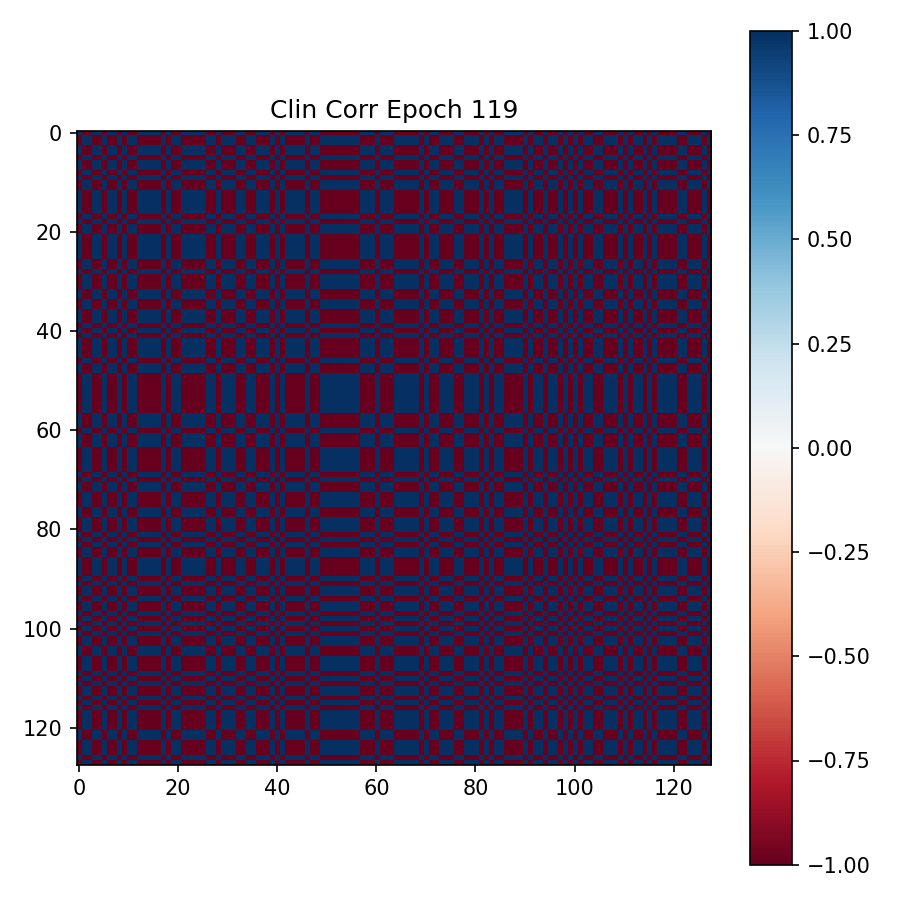

Data behind this chart, as committed beside it:
9.999982714653015137e-01, -9.999986290931701660e-01, -9.999904036521911621e-01, 9.999982118606567383e-01, 9.999988675117492676e-01, -9.999986886978149414e-01, 9.999958872795104980e-01, 9.999990463256835938e-01, -9.999974370002746582e-01, 9.999976158142089844e-01, -9.999985694885253906e-01, -9.999988675117492676e-01, 9.999982118606567383e-01, 9.999983310699462891e-01, 9.999841451644897461e-01, 9.999971985816955566e-01, 9.999976158142089844e-01, -9.999986290931701660e-01, 9.999933242797851562e-01, -9.999991059303283691e-01, -9.999989271163940430e-01, 9.999896883964538574e-01, 9.999984502792358398e-01, 9.999985098838806152e-01
-9.999986290931701660e-01, 9.999989271163940430e-01, 9.999921917915344238e-01, -9.999986290931701660e-01, -9.999991655349731445e-01, 9.999989271163940430e-01, -9.999966621398925781e-01, -9.999992251396179199e-01, 9.999979138374328613e-01, -9.999979734420776367e-01, 9.999988675117492676e-01, 9.999992251396179199e-01, -9.999985694885253906e-01, -9.999986886978149414e-01, -9.999870657920837402e-01, -9.999977946281433105e-01, -9.999980330467224121e-01, 9.999989271163940430e-01, -9.999946355819702148e-01, 9.999992847442626953e-01, 9.999992847442626953e-01, -9.999916553497314453e-01, -9.999987483024597168e-01, -9.999988079071044922e-01
-9.999904036521911621e-01, 9.999921917915344238e-01, 9.999440908432006836e-01, -9.999899864196777344e-01, -9.999938011169433594e-01, 9.999927878379821777e-01, -9.999764561653137207e-01, -9.999943375587463379e-01, 9.999853372573852539e-01, -9.999869465827941895e-01, 9.999918937683105469e-01, 9.999936819076538086e-01, -9.999893903732299805e-01, -9.999909400939941406e-01, -9.999080300331115723e-01, -9.999842047691345215e-01, -9.999859333038330078e-01, 9.999921917915344238e-01, -9.999616146087646484e-01, 9.999946355819702148e-01, 9.999939799308776855e-01, -9.999402165412902832e-01, -9.999911189079284668e-01, -9.999911189079284668e-01
9.999982118606567383e-01, -9.999986290931701660e-01, -9.999899864196777344e-01, 9.999981522560119629e-01, 9.999988675117492676e-01, -9.999986290931701660e-01, 9.999957680702209473e-01, 9.999989867210388184e-01, -9.999973177909851074e-01, 9.999976158142089844e-01, -9.999985694885253906e-01, -9.999988675117492676e-01, 9.999980330467224121e-01, 9.999982714653015137e-01, 9.999834299087524414e-01, 9.999970793724060059e-01, 9.999974370002746582e-01, -9.999986290931701660e-01, 9.999930858612060547e-01, -9.999990463256835938e-01, -9.999989867210388184e-01, 9.999892711639404297e-01, 9.999983906745910645e-01, 9.999983906745910645e-01
9.999988675117492676e-01, -9.999991655349731445e-01, -9.999938011169433594e-01, 9.999988675117492676e-01, 9.999992847442626953e-01, -9.999991655349731445e-01, 9.999973177909851074e-01, 9.999994039535522461e-01, -9.999983310699462891e-01, 9.999984502792358398e-01, -9.999990463256835938e-01, -9.999992251396179199e-01, 9.999988675117492676e-01, 9.999988675117492676e-01, 9.999897480010986328e-01, 9.999980926513671875e-01, 9.999983906745910645e-01, -9.999991655349731445e-01, 9.999957680702209473e-01, -9.999993443489074707e-01, -9.999993443489074707e-01, 9.999934434890747070e-01, 9.999989271163940430e-01, 9.999990463256835938e-01
-9.999986886978149414e-01, 9.999989271163940430e-01, 9.999927878379821777e-01, -9.999986290931701660e-01, -9.999991655349731445e-01, 9.999990463256835938e-01, -9.999969601631164551e-01, -9.999992251396179199e-01, 9.999979734420776367e-01, -9.999982118606567383e-01, 9.999988675117492676e-01, 9.999991655349731445e-01, -9.999985694885253906e-01, -9.999987483024597168e-01, -9.999881982803344727e-01, -9.999978542327880859e-01, -9.999980926513671875e-01, 9.999989271163940430e-01, -9.999951124191284180e-01, 9.999992847442626953e-01, 9.999991655349731445e-01, -9.999923706054687500e-01, -9.999988079071044922e-01, -9.999988675117492676e-01
9.999958872795104980e-01, -9.999966621398925781e-01, -9.999764561653137207e-01, 9.999957680702209473e-01, 9.999973177909851074e-01, -9.999969601631164551e-01, 9.999899864196777344e-01, 9.999975562095642090e-01, -9.999938011169433594e-01, 9.999944567680358887e-01, -9.999964833259582520e-01, -9.999972581863403320e-01, 9.999955296516418457e-01, 9.999961256980895996e-01, 9.999609589576721191e-01, 9.999932646751403809e-01, 9.999940395355224609e-01, -9.999967217445373535e-01, 9.999838471412658691e-01, -9.999977350234985352e-01, -9.999974370002746582e-01, 9.999747872352600098e-01, 9.999961853027343750e-01, 9.999962449073791504e-01
9.999990463256835938e-01, -9.999992251396179199e-01, -9.999943375587463379e-01, 9.999989867210388184e-01, 9.999994039535522461e-01, -9.999992251396179199e-01, 9.999975562095642090e-01, 9.999994039535522461e-01, -9.999985098838806152e-01, 9.999986290931701660e-01, -9.999992251396179199e-01, -9.999994039535522461e-01, 9.999989271163940430e-01, 9.999989867210388184e-01, 9.999907612800598145e-01, 9.999983310699462891e-01, 9.999986290931701660e-01, -9.999992251396179199e-01, 9.999961853027343750e-01, -9.999994635581970215e-01, -9.999994039535522461e-01, 9.999940395355224609e-01, 9.999990463256835938e-01, 9.999991059303283691e-01
-9.999974370002746582e-01, 9.999979138374328613e-01, 9.999853372573852539e-01, -9.999973177909851074e-01, -9.999983310699462891e-01, 9.999979734420776367e-01, -9.999938011169433594e-01, -9.999985098838806152e-01, 9.999960064888000488e-01, -9.999965429306030273e-01, 9.999977946281433105e-01, 9.999983310699462891e-01, -9.999972581863403320e-01, -9.999974966049194336e-01, -9.999758601188659668e-01, -9.999958276748657227e-01, -9.999962449073791504e-01, 9.999979138374328613e-01, -9.999899268150329590e-01, 9.999985694885253906e-01, 9.999983906745910645e-01, -9.999843239784240723e-01, -9.999976158142089844e-01, -9.999976158142089844e-01
9.999976158142089844e-01, -9.999979734420776367e-01, -9.999869465827941895e-01, 9.999976158142089844e-01, 9.999984502792358398e-01, -9.999982118606567383e-01, 9.999944567680358887e-01, 9.999986290931701660e-01, -9.999965429306030273e-01, 9.999967813491821289e-01, -9.999979138374328613e-01, -9.999983906745910645e-01, 9.999974370002746582e-01, 9.999977946281433105e-01, 9.999784231185913086e-01, 9.999961853027343750e-01, 9.999966621398925781e-01, -9.999981522560119629e-01, 9.999909996986389160e-01, -9.999986290931701660e-01, -9.999985098838806152e-01, 9.999859929084777832e-01, 9.999978542327880859e-01, 9.999978542327880859e-01
-9.999985694885253906e-01, 9.999988675117492676e-01, 9.999918937683105469e-01, -9.999985694885253906e-01, -9.999990463256835938e-01, 9.999988675117492676e-01, -9.999964833259582520e-01, -9.999992251396179199e-01, 9.999977946281433105e-01, -9.999979138374328613e-01, 9.999988079071044922e-01, 9.999991059303283691e-01, -9.999985098838806152e-01, -9.999986290931701660e-01, -9.999865293502807617e-01, -9.999976158142089844e-01, -9.999979138374328613e-01, 9.999988675117492676e-01, -9.999943375587463379e-01, 9.999992251396179199e-01, 9.999991655349731445e-01, -9.999912977218627930e-01, -9.999986290931701660e-01, -9.999986886978149414e-01
-9.999988675117492676e-01, 9.999992251396179199e-01, 9.999936819076538086e-01, -9.999988675117492676e-01, -9.999992251396179199e-01, 9.999991655349731445e-01, -9.999972581863403320e-01, -9.999994039535522461e-01, 9.999983310699462891e-01, -9.999983906745910645e-01, 9.999991059303283691e-01, 9.999993443489074707e-01, -9.999987483024597168e-01, -9.999989867210388184e-01, -9.999896883964538574e-01, -9.999982714653015137e-01, -9.999983906745910645e-01, 9.999992847442626953e-01, -9.999957680702209473e-01, 9.999994635581970215e-01, 9.999994039535522461e-01, -9.999933242797851562e-01, -9.999989867210388184e-01, -9.999990463256835938e-01
9.999982118606567383e-01, -9.999985694885253906e-01, -9.999893903732299805e-01, 9.999980330467224121e-01, 9.999988675117492676e-01, -9.999985694885253906e-01, 9.999955296516418457e-01, 9.999989271163940430e-01, -9.999972581863403320e-01, 9.999974370002746582e-01, -9.999985098838806152e-01, -9.999987483024597168e-01, 9.999979734420776367e-01, 9.999983310699462891e-01, 9.999824762344360352e-01, 9.999970197677612305e-01, 9.999973773956298828e-01, -9.999985694885253906e-01, 9.999927878379821777e-01, -9.999990463256835938e-01, -9.999988079071044922e-01, 9.999886751174926758e-01, 9.999982714653015137e-01, 9.999983906745910645e-01
9.999983310699462891e-01, -9.999986886978149414e-01, -9.999909400939941406e-01, 9.999982714653015137e-01, 9.999988675117492676e-01, -9.999987483024597168e-01, 9.999961256980895996e-01, 9.999989867210388184e-01, -9.999974966049194336e-01, 9.999977946281433105e-01, -9.999986290931701660e-01, -9.999989867210388184e-01, 9.999983310699462891e-01, 9.999984502792358398e-01, 9.999850988388061523e-01, 9.999973177909851074e-01, 9.999976754188537598e-01, -9.999987483024597168e-01, 9.999938011169433594e-01, -9.999990463256835938e-01, -9.999990463256835938e-01, 9.999903440475463867e-01, 9.999984502792358398e-01, 9.999985098838806152e-01
9.999841451644897461e-01, -9.999870657920837402e-01, -9.999080300331115723e-01, 9.999834299087524414e-01, 9.999897480010986328e-01, -9.999881982803344727e-01, 9.999609589576721191e-01, 9.999907612800598145e-01, -9.999758601188659668e-01, 9.999784231185913086e-01, -9.999865293502807617e-01, -9.999896883964538574e-01, 9.999824762344360352e-01, 9.999850988388061523e-01, 9.998484849929809570e-01, 9.999737143516540527e-01, 9.999769330024719238e-01, -9.999872446060180664e-01, 9.999366998672485352e-01, -9.999911785125732422e-01, -9.999901056289672852e-01, 9.999014735221862793e-01, 9.999853968620300293e-01, 9.999852776527404785e-01
9.999971985816955566e-01, -9.999977946281433105e-01, -9.999842047691345215e-01, 9.999970793724060059e-01, 9.999980926513671875e-01, -9.999978542327880859e-01, 9.999932646751403809e-01, 9.999983310699462891e-01, -9.999958276748657227e-01, 9.999961853027343750e-01, -9.999976158142089844e-01, -9.999982714653015137e-01, 9.999970197677612305e-01, 9.999973177909851074e-01, 9.999737143516540527e-01, 9.999954700469970703e-01, 9.999960064888000488e-01, -9.999977350234985352e-01, 9.999890923500061035e-01, -9.999984502792358398e-01, -9.999982714653015137e-01, 9.999830126762390137e-01, 9.999974370002746582e-01, 9.999974966049194336e-01
9.999976158142089844e-01, -9.999980330467224121e-01, -9.999859333038330078e-01, 9.999974370002746582e-01, 9.999983906745910645e-01, -9.999980926513671875e-01, 9.999940395355224609e-01, 9.999986290931701660e-01, -9.999962449073791504e-01, 9.999966621398925781e-01, -9.999979138374328613e-01, -9.999983906745910645e-01, 9.999973773956298828e-01, 9.999976754188537598e-01, 9.999769330024719238e-01, 9.999960064888000488e-01, 9.999964833259582520e-01, -9.999981522560119629e-01, 9.999904036521911621e-01, -9.999986886978149414e-01, -9.999984502792358398e-01, 9.999850988388061523e-01, 9.999977350234985352e-01, 9.999977946281433105e-01
-9.999986290931701660e-01, 9.999989271163940430e-01, 9.999921917915344238e-01, -9.999986290931701660e-01, -9.999991655349731445e-01, 9.999989271163940430e-01, -9.999967217445373535e-01, -9.999992251396179199e-01, 9.999979138374328613e-01, -9.999981522560119629e-01, 9.999988675117492676e-01, 9.999992847442626953e-01, -9.999985694885253906e-01, -9.999987483024597168e-01, -9.999872446060180664e-01, -9.999977350234985352e-01, -9.999981522560119629e-01, 9.999989867210388184e-01, -9.999946951866149902e-01, 9.999992847442626953e-01, 9.999992251396179199e-01, -9.999917149543762207e-01, -9.999988079071044922e-01, -9.999988079071044922e-01
9.999933242797851562e-01, -9.999946355819702148e-01, -9.999616146087646484e-01, 9.999930858612060547e-01, 9.999957680702209473e-01, -9.999951124191284180e-01, 9.999838471412658691e-01, 9.999961853027343750e-01, -9.999899268150329590e-01, 9.999909996986389160e-01, -9.999943375587463379e-01, -9.999957680702209473e-01, 9.999927878379821777e-01, 9.999938011169433594e-01, 9.999366998672485352e-01, 9.999890923500061035e-01, 9.999904036521911621e-01, -9.999946951866149902e-01, 9.999735355377197266e-01, -9.999962449073791504e-01, -9.999959468841552734e-01, 9.999589920043945312e-01, 9.999939203262329102e-01, 9.999938607215881348e-01
-9.999991059303283691e-01, 9.999992847442626953e-01, 9.999946355819702148e-01, -9.999990463256835938e-01, -9.999993443489074707e-01, 9.999992847442626953e-01, -9.999977350234985352e-01, -9.999994635581970215e-01, 9.999985694885253906e-01, -9.999986290931701660e-01, 9.999992251396179199e-01, 9.999994635581970215e-01, -9.999990463256835938e-01, -9.999990463256835938e-01, -9.999911785125732422e-01, -9.999984502792358398e-01, -9.999986886978149414e-01, 9.999992847442626953e-01, -9.999962449073791504e-01, 9.999995231628417969e-01, 9.999994635581970215e-01, -9.999942779541015625e-01, -9.999991059303283691e-01, -9.999992847442626953e-01
-9.999989271163940430e-01, 9.999992847442626953e-01, 9.999939799308776855e-01, -9.999989867210388184e-01, -9.999993443489074707e-01, 9.999991655349731445e-01, -9.999974370002746582e-01, -9.999994039535522461e-01, 9.999983906745910645e-01, -9.999985098838806152e-01, 9.999991655349731445e-01, 9.999994039535522461e-01, -9.999988079071044922e-01, -9.999990463256835938e-01, -9.999901056289672852e-01, -9.999982714653015137e-01, -9.999984502792358398e-01, 9.999992251396179199e-01, -9.999959468841552734e-01, 9.999994635581970215e-01, 9.999994039535522461e-01, -9.999935626983642578e-01, -9.999991059303283691e-01, -9.999991059303283691e-01
9.999896883964538574e-01, -9.999916553497314453e-01, -9.999402165412902832e-01, 9.999892711639404297e-01, 9.999934434890747070e-01, -9.999923706054687500e-01, 9.999747872352600098e-01, 9.999940395355224609e-01, -9.999843239784240723e-01, 9.999859929084777832e-01, -9.999912977218627930e-01, -9.999933242797851562e-01, 9.999886751174926758e-01, 9.999903440475463867e-01, 9.999014735221862793e-01, 9.999830126762390137e-01, 9.999850988388061523e-01, -9.999917149543762207e-01, 9.999589920043945312e-01, -9.999942779541015625e-01, -9.999935626983642578e-01, 9.999361038208007812e-01, 9.999905228614807129e-01, 9.999905228614807129e-01
9.999984502792358398e-01, -9.999987483024597168e-01, -9.999911189079284668e-01, 9.999983906745910645e-01, 9.999989271163940430e-01, -9.999988079071044922e-01, 9.999961853027343750e-01, 9.999990463256835938e-01, -9.999976158142089844e-01, 9.999978542327880859e-01, -9.999986290931701660e-01, -9.999989867210388184e-01, 9.999982714653015137e-01, 9.999984502792358398e-01, 9.999853968620300293e-01, 9.999974370002746582e-01, 9.999977350234985352e-01, -9.999988079071044922e-01, 9.999939203262329102e-01, -9.999991059303283691e-01, -9.999991059303283691e-01, 9.999905228614807129e-01, 9.999985694885253906e-01, 9.999985694885253906e-01
9.999985098838806152e-01, -9.999988079071044922e-01, -9.999911189079284668e-01, 9.999983906745910645e-01, 9.999990463256835938e-01, -9.999988675117492676e-01, 9.999962449073791504e-01, 9.999991059303283691e-01, -9.999976158142089844e-01, 9.999978542327880859e-01, -9.999986886978149414e-01, -9.999990463256835938e-01, 9.999983906745910645e-01, 9.999985098838806152e-01, 9.999852776527404785e-01, 9.999974966049194336e-01, 9.999977946281433105e-01, -9.999988079071044922e-01, 9.999938607215881348e-01, -9.999992847442626953e-01, -9.999991059303283691e-01, 9.999905228614807129e-01, 9.999985694885253906e-01, 9.999985694885253906e-01
9.999891519546508789e-01, -9.999911189079284668e-01, -9.999375939369201660e-01, 9.999887347221374512e-01, 9.999929666519165039e-01, -9.999919533729553223e-01, 9.999735951423645020e-01, 9.999936819076538086e-01, -9.999836683273315430e-01, 9.999852776527404785e-01, -9.999908208847045898e-01, -9.999929666519165039e-01, 9.999880790710449219e-01, 9.999899268150329590e-01, 9.998972415924072266e-01, 9.999821782112121582e-01, 9.999843239784240723e-01, -9.999913573265075684e-01, 9.999570846557617188e-01, -9.999939799308776855e-01, -9.999933242797851562e-01, 9.999332427978515625e-01, 9.999900460243225098e-01, 9.999901056289672852e-01
9.999989271163940430e-01, -9.999991059303283691e-01, -9.999942779541015625e-01, 9.999988675117492676e-01, 9.999993443489074707e-01, -9.999991059303283691e-01, 9.999975562095642090e-01, 9.999994039535522461e-01, -9.999983906745910645e-01, 9.999985694885253906e-01, -9.999991059303283691e-01, -9.999992847442626953e-01, 9.999988675117492676e-01, 9.999989867210388184e-01, 9.999905228614807129e-01, 9.999982714653015137e-01, 9.999984502792358398e-01, -9.999992251396179199e-01, 9.999960064888000488e-01, -9.999994039535522461e-01, -9.999993443489074707e-01, 9.999938607215881348e-01, 9.999991059303283691e-01, 9.999991059303283691e-01
-9.999984502792358398e-01, 9.999988079071044922e-01, 9.999911785125732422e-01, -9.999984502792358398e-01, -9.999990463256835938e-01, 9.999988079071044922e-01, -9.999961853027343750e-01, -9.999991655349731445e-01, 9.999976158142089844e-01, -9.999977946281433105e-01, 9.999986886978149414e-01, 9.999990463256835938e-01, -9.999983906745910645e-01, -9.999985098838806152e-01, -9.999853372573852539e-01, -9.999974370002746582e-01, -9.999977350234985352e-01, 9.999987483024597168e-01, -9.999939799308776855e-01, 9.999991655349731445e-01, 9.999991059303283691e-01, -9.999905228614807129e-01, -9.999985694885253906e-01, -9.999986290931701660e-01
-9.999989271163940430e-01, 9.999991655349731445e-01, 9.999937415122985840e-01, -9.999989271163940430e-01, -9.999993443489074707e-01, 9.999992251396179199e-01, -9.999973177909851074e-01, -9.999994039535522461e-01, 9.999983310699462891e-01, -9.999985098838806152e-01, 9.999991059303283691e-01, 9.999993443489074707e-01, -9.999988675117492676e-01, -9.999989867210388184e-01, -9.999898076057434082e-01, -9.999982714653015137e-01, -9.999985098838806152e-01, 9.999992847442626953e-01, -9.999958276748657227e-01, 9.999995231628417969e-01, 9.999993443489074707e-01, -9.999934434890747070e-01, -9.999990463256835938e-01, -9.999990463256835938e-01
9.999838471412658691e-01, -9.999867677688598633e-01, -9.999065399169921875e-01, 9.999831318855285645e-01, 9.999895095825195312e-01, -9.999879598617553711e-01, 9.999604225158691406e-01, 9.999905228614807129e-01, -9.999754428863525391e-01, 9.999780058860778809e-01, -9.999862909317016602e-01, -9.999893903732299805e-01, 9.999821782112121582e-01, 9.999848008155822754e-01, 9.998462796211242676e-01, 9.999732375144958496e-01, 9.999765157699584961e-01, -9.999870061874389648e-01, 9.999356865882873535e-01, -9.999909400939941406e-01, -9.999899864196777344e-01, 9.999001026153564453e-01, 9.999852180480957031e-01, 9.999849796295166016e-01
-9.999955892562866211e-01, 9.999964833259582520e-01, 9.999747276306152344e-01, -9.999954104423522949e-01, -9.999971389770507812e-01, 9.999966621398925781e-01, -9.999892711639404297e-01, -9.999973773956298828e-01, 9.999933838844299316e-01, -9.999939799308776855e-01, 9.999962449073791504e-01, 9.999970793724060059e-01, -9.999952316284179688e-01, -9.999958276748657227e-01, -9.999583959579467773e-01, -9.999927878379821777e-01, -9.999936223030090332e-01, 9.999964237213134766e-01, -9.999826550483703613e-01, 9.999975562095642090e-01, 9.999972581863403320e-01, -9.999729990959167480e-01, -9.999959468841552734e-01, -9.999960064888000488e-01
-9.999934434890747070e-01, 9.999946355819702148e-01, 9.999622702598571777e-01, -9.999932050704956055e-01, -9.999957680702209473e-01, 9.999951124191284180e-01, -9.999840259552001953e-01, -9.999960064888000488e-01, 9.999900460243225098e-01, -9.999911189079284668e-01, 9.999944567680358887e-01, 9.999958276748657227e-01, -9.999929070472717285e-01, -9.999938011169433594e-01, -9.999377727508544922e-01, -9.999892115592956543e-01, -9.999905228614807129e-01, 9.999947547912597656e-01, -9.999741315841674805e-01, 9.999961853027343750e-01, 9.999958872795104980e-01, -9.999596476554870605e-01, -9.999940395355224609e-01, -9.999939799308776855e-01
-9.999985694885253906e-01, 9.999988079071044922e-01, 9.999913573265075684e-01, -9.999983906745910645e-01, -9.999991059303283691e-01, 9.999988675117492676e-01, -9.999963641166687012e-01, -9.999991655349731445e-01, 9.999976754188537598e-01, -9.999979138374328613e-01, 9.999986886978149414e-01, 9.999990463256835938e-01, -9.999983310699462891e-01, -9.999985694885253906e-01, -9.999858736991882324e-01, -9.999974966049194336e-01, -9.999977946281433105e-01, 9.999987483024597168e-01, -9.999940395355224609e-01, 9.999992251396179199e-01, 9.999991059303283691e-01, -9.999908208847045898e-01, -9.999986290931701660e-01, -9.999986886978149414e-01
9.999915957450866699e-01, -9.999932050704956055e-01, -9.999519586563110352e-01, 9.999912977218627930e-01, 9.999945759773254395e-01, -9.999938011169433594e-01, 9.999796152114868164e-01, 9.999951124191284180e-01, -9.999874234199523926e-01, 9.999886751174926758e-01, -9.999928474426269531e-01, -9.999945163726806641e-01, 9.999908208847045898e-01, 9.999921321868896484e-01, 9.999208450317382812e-01, 9.999861717224121094e-01, 9.999878406524658203e-01, -9.999933242797851562e-01, 9.999669194221496582e-01, -9.999952912330627441e-01, -9.999947547912597656e-01, 9.999486207962036133e-01, 9.999922513961791992e-01, 9.999923110008239746e-01
9.999970793724060059e-01, -9.999976158142089844e-01, -9.999831318855285645e-01, 9.999969601631164551e-01, 9.999980926513671875e-01, -9.999977946281433105e-01, 9.999929070472717285e-01, 9.999982714653015137e-01, -9.999955296516418457e-01, 9.999959468841552734e-01, -9.999975562095642090e-01, -9.999980330467224121e-01, 9.999967217445373535e-01, 9.999971985816955566e-01, 9.999721646308898926e-01, 9.999951720237731934e-01, 9.999957680702209473e-01, -9.999977350234985352e-01, 9.999884963035583496e-01, -9.999983310699462891e-01, -9.999981522560119629e-01, 9.999819397926330566e-01, 9.999972581863403320e-01, 9.999974370002746582e-01
-9.999973177909851074e-01, 9.999977946281433105e-01, 9.999842643737792969e-01, -9.999971389770507812e-01, -9.999982118606567383e-01, 9.999979734420776367e-01, -9.999934434890747070e-01, -9.999984502792358398e-01, 9.999959468841552734e-01, -9.999962449073791504e-01, 9.999976754188537598e-01, 9.999982118606567383e-01, -9.999970197677612305e-01, -9.999974370002746582e-01, -9.999741315841674805e-01, -9.999955892562866211e-01, -9.999960064888000488e-01, 9.999978542327880859e-01, -9.999892711639404297e-01, 9.999984502792358398e-01, 9.999982714653015137e-01, -9.999833106994628906e-01, -9.999975562095642090e-01, -9.999974966049194336e-01
-9.999670982360839844e-01, 9.999731183052062988e-01, 9.998107552528381348e-01, -9.999658465385437012e-01, -9.999788403511047363e-01, 9.999758601188659668e-01, -9.999197125434875488e-01, -9.999808073043823242e-01, 9.999502897262573242e-01, -9.999555945396423340e-01, 9.999722242355346680e-01, 9.999786019325256348e-01, -9.999638199806213379e-01, -9.999694228172302246e-01, -9.996882081031799316e-01, -9.999458789825439453e-01, -9.999523162841796875e-01, 9.999737143516540527e-01, -9.998697638511657715e-01, 9.999818205833435059e-01, 9.999796748161315918e-01, -9.997975826263427734e-01, -9.999700188636779785e-01, -9.999697804450988770e-01
9.999990463256835938e-01, -9.999992251396179199e-01, -9.999942779541015625e-01, 9.999989271163940430e-01, 9.999992847442626953e-01, -9.999992847442626953e-01, 9.999975562095642090e-01, 9.999994039535522461e-01, -9.999984502792358398e-01, 9.999985694885253906e-01, -9.999992251396179199e-01, -9.999994039535522461e-01, 9.999988675117492676e-01, 9.999991059303283691e-01, 9.999906420707702637e-01, 9.999983310699462891e-01, 9.999985098838806152e-01, -9.999992251396179199e-01, 9.999960064888000488e-01, -9.999994039535522461e-01, -9.999994039535522461e-01, 9.999938607215881348e-01, 9.999991059303283691e-01, 9.999992251396179199e-01
9.999986290931701660e-01, -9.999988675117492676e-01, -9.999920725822448730e-01, 9.999986290931701660e-01, 9.999991655349731445e-01, -9.999989271163940430e-01, 9.999967217445373535e-01, 9.999992251396179199e-01, -9.999979138374328613e-01, 9.999980330467224121e-01, -9.999988079071044922e-01, -9.999991655349731445e-01, 9.999984502792358398e-01, 9.999986886978149414e-01, 9.999870657920837402e-01, 9.999977946281433105e-01, 9.999979734420776367e-01, -9.999988675117492676e-01, 9.999946355819702148e-01, -9.999992847442626953e-01, -9.999991655349731445e-01, 9.999915957450866699e-01, 9.999987483024597168e-01, 9.999988079071044922e-01
9.999927878379821777e-01, -9.999942183494567871e-01, -9.999585747718811035e-01, 9.999924898147583008e-01, 9.999954104423522949e-01, -9.999946355819702148e-01, 9.999825358390808105e-01, 9.999957680702209473e-01, -9.999891519546508789e-01, 9.999902248382568359e-01, -9.999939203262329102e-01, -9.999952912330627441e-01, 9.999921917915344238e-01, 9.999933242797851562e-01, 9.999317526817321777e-01, 9.999882578849792480e-01, 9.999896287918090820e-01, -9.999943375587463379e-01, 9.999716281890869141e-01, -9.999959468841552734e-01, -9.999955892562866211e-01, 9.999557137489318848e-01, 9.999934434890747070e-01, 9.999935030937194824e-01
-9.999989271163940430e-01, 9.999991655349731445e-01, 9.999936223030090332e-01, -9.999989271163940430e-01, -9.999993443489074707e-01, 9.999992251396179199e-01, -9.999973177909851074e-01, -9.999994039535522461e-01, 9.999983310699462891e-01, -9.999985098838806152e-01, 9.999992251396179199e-01, 9.999992847442626953e-01, -9.999988675117492676e-01, -9.999989271163940430e-01, -9.999895691871643066e-01, -9.999982714653015137e-01, -9.999983906745910645e-01, 9.999992847442626953e-01, -9.999957084655761719e-01, 9.999994039535522461e-01, 9.999993443489074707e-01, -9.999932646751403809e-01, -9.999989867210388184e-01, -9.999990463256835938e-01
9.999986290931701660e-01, -9.999989271163940430e-01, -9.999920725822448730e-01, 9.999985694885253906e-01, 9.999991655349731445e-01, -9.999989271163940430e-01, 9.999966621398925781e-01, 9.999992251396179199e-01, -9.999978542327880859e-01, 9.999980926513671875e-01, -9.999988079071044922e-01, -9.999991655349731445e-01, 9.999985694885253906e-01, 9.999986886978149414e-01, 9.999870061874389648e-01, 9.999976754188537598e-01, 9.999980330467224121e-01, -9.999988675117492676e-01, 9.999945163726806641e-01, -9.999992847442626953e-01, -9.999991655349731445e-01, 9.999915361404418945e-01, 9.999986290931701660e-01, 9.999988079071044922e-01
-9.999962449073791504e-01, 9.999969601631164551e-01, 9.999787211418151855e-01, -9.999961256980895996e-01, -9.999974966049194336e-01, 9.999971985816955566e-01, -9.999909996986389160e-01, -9.999977946281433105e-01, 9.999943375587463379e-01, -9.999949336051940918e-01, 9.999968409538269043e-01, 9.999975562095642090e-01, -9.999959468841552734e-01, -9.999964833259582520e-01, -9.999648332595825195e-01, -9.999939203262329102e-01, -9.999946355819702148e-01, 9.999969601631164551e-01, -9.999853968620300293e-01, 9.999978542327880859e-01, 9.999976158142089844e-01, -9.999772310256958008e-01, -9.999964833259582520e-01, -9.999966621398925781e-01
9.999751448631286621e-01, -9.999796748161315918e-01, -9.998567104339599609e-01, 9.999741315841674805e-01, 9.999839663505554199e-01, -9.999816417694091797e-01, 9.999392628669738770e-01, 9.999854564666748047e-01, -9.999623298645019531e-01, 9.999662637710571289e-01, -9.999788999557495117e-01, -9.999838471412658691e-01, 9.999727606773376465e-01, 9.999767541885375977e-01, 9.997640848159790039e-01, 9.999589920043945312e-01, 9.999638795852661133e-01, -9.999800324440002441e-01, 9.999014139175415039e-01, -9.999861121177673340e-01, -9.999845027923583984e-01, 9.998467564582824707e-01, 9.999772310256958008e-01, 9.999771118164062500e-01
9.999987483024597168e-01, -9.999992251396179199e-01, -9.999932646751403809e-01, 9.999987483024597168e-01, 9.999991655349731445e-01, -9.999991059303283691e-01, 9.999970793724060059e-01, 9.999993443489074707e-01, -9.999982118606567383e-01, 9.999982714653015137e-01, -9.999990463256835938e-01, -9.999992847442626953e-01, 9.999986886978149414e-01, 9.999988079071044922e-01, 9.999888539314270020e-01, 9.999980330467224121e-01, 9.999982714653015137e-01, -9.999991059303283691e-01, 9.999953508377075195e-01, -9.999992847442626953e-01, -9.999992847442626953e-01, 9.999927878379821777e-01, 9.999988675117492676e-01, 9.999989271163940430e-01
9.999982118606567383e-01, -9.999985098838806152e-01, -9.999898672103881836e-01, 9.999981522560119629e-01, 9.999988675117492676e-01, -9.999986290931701660e-01, 9.999957084655761719e-01, 9.999988675117492676e-01, -9.999973177909851074e-01, 9.999974370002746582e-01, -9.999985098838806152e-01, -9.999988675117492676e-01, 9.999980330467224121e-01, 9.999982118606567383e-01, 9.999833106994628906e-01, 9.999970793724060059e-01, 9.999974370002746582e-01, -9.999985694885253906e-01, 9.999931454658508301e-01, -9.999990463256835938e-01, -9.999988675117492676e-01, 9.999892711639404297e-01, 9.999982714653015137e-01, 9.999983310699462891e-01
9.999982118606567383e-01, -9.999985694885253906e-01, -9.999899864196777344e-01, 9.999981522560119629e-01, 9.999988675117492676e-01, -9.999986290931701660e-01, 9.999957680702209473e-01, 9.999989867210388184e-01, -9.999972581863403320e-01, 9.999975562095642090e-01, -9.999985098838806152e-01, -9.999988675117492676e-01, 9.999981522560119629e-01, 9.999983310699462891e-01, 9.999834895133972168e-01, 9.999970793724060059e-01, 9.999974370002746582e-01, -9.999985694885253906e-01, 9.999930858612060547e-01, -9.999989867210388184e-01, -9.999989271163940430e-01, 9.999892711639404297e-01, 9.999982714653015137e-01, 9.999983906745910645e-01
-9.999870657920837402e-01, 9.999893903732299805e-01, 9.999253749847412109e-01, -9.999865293502807617e-01, -9.999916553497314453e-01, 9.999903440475463867e-01, -9.999684095382690430e-01, -9.999923110008239746e-01, 9.999803900718688965e-01, -9.999824166297912598e-01, 9.999889731407165527e-01, 9.999915361404418945e-01, -9.999857544898986816e-01, -9.999879598617553711e-01, -9.998770356178283691e-01, -9.999786019325256348e-01, -9.999812245368957520e-01, 9.999895691871643066e-01, -9.999486804008483887e-01, 9.999928474426269531e-01, 9.999919533729553223e-01, -9.999201297760009766e-01, -9.999881982803344727e-01, -9.999880790710449219e-01
9.999982118606567383e-01, -9.999986290931701660e-01, -9.999904632568359375e-01, 9.999982714653015137e-01, 9.999988079071044922e-01, -9.999986290931701660e-01, 9.999959468841552734e-01, 9.999989867210388184e-01, -9.999973773956298828e-01, 9.999976158142089844e-01, -9.999985694885253906e-01, -9.999989271163940430e-01, 9.999981522560119629e-01, 9.999983310699462891e-01, 9.999842643737792969e-01, 9.999971389770507812e-01, 9.999974966049194336e-01, -9.999986290931701660e-01, 9.999934434890747070e-01, -9.999991059303283691e-01, -9.999988675117492676e-01, 9.999898076057434082e-01, 9.999983906745910645e-01, 9.999984502792358398e-01
9.999988079071044922e-01, -9.999991655349731445e-01, -9.999931454658508301e-01, 9.999987483024597168e-01, 9.999992847442626953e-01, -9.999991655349731445e-01, 9.999970793724060059e-01, 9.999992251396179199e-01, -9.999981522560119629e-01, 9.999982714653015137e-01, -9.999989271163940430e-01, -9.999992847442626953e-01, 9.999986886978149414e-01, 9.999988079071044922e-01, 9.999887347221374512e-01, 9.999980330467224121e-01, 9.999982714653015137e-01, -9.999991059303283691e-01, 9.999952912330627441e-01, -9.999992847442626953e-01, -9.999992847442626953e-01, 9.999927878379821777e-01, 9.999988079071044922e-01, 9.999988675117492676e-01
-9.999985694885253906e-01, 9.999988675117492676e-01, 9.999918341636657715e-01, -9.999985098838806152e-01, -9.999991059303283691e-01, 9.999988675117492676e-01, -9.999966025352478027e-01, -9.999992847442626953e-01, 9.999977350234985352e-01, -9.999979138374328613e-01, 9.999988079071044922e-01, 9.999992251396179199e-01, -9.999985098838806152e-01, -9.999985694885253906e-01, -9.999865293502807617e-01, -9.999976158142089844e-01, -9.999979138374328613e-01, 9.999989271163940430e-01, -9.999943375587463379e-01, 9.999992251396179199e-01, 9.999991655349731445e-01, -9.999912977218627930e-01, -9.999986886978149414e-01, -9.999987483024597168e-01
-9.999987483024597168e-01, 9.999990463256835938e-01, 9.999929070472717285e-01, -9.999987483024597168e-01, -9.999992251396179199e-01, 9.999990463256835938e-01, -9.999969005584716797e-01, -9.999992847442626953e-01, 9.999980926513671875e-01, -9.999982714653015137e-01, 9.999989271163940430e-01, 9.999993443489074707e-01, -9.999986886978149414e-01, -9.999987483024597168e-01, -9.999882578849792480e-01, -9.999979138374328613e-01, -9.999982714653015137e-01, 9.999990463256835938e-01, -9.999951124191284180e-01, 9.999993443489074707e-01, 9.999993443489074707e-01, -9.999923110008239746e-01, -9.999988675117492676e-01, -9.999989271163940430e-01
-9.999979734420776367e-01, 9.999983310699462891e-01, 9.999884963035583496e-01, -9.999978542327880859e-01, -9.999986290931701660e-01, 9.999984502792358398e-01, -9.999950528144836426e-01, -9.999987483024597168e-01, 9.999968409538269043e-01, -9.999971985816955566e-01, 9.999982118606567383e-01, 9.999986290931701660e-01, -9.999977946281433105e-01, -9.999979734420776367e-01, -9.999810457229614258e-01, -9.999966621398925781e-01, -9.999970793724060059e-01, 9.999982714653015137e-01, -9.999920725822448730e-01, 9.999988079071044922e-01, 9.999987483024597168e-01, -9.999876618385314941e-01, -9.999980330467224121e-01, -9.999981522560119629e-01
-9.999988079071044922e-01, 9.999991059303283691e-01, 9.999933242797851562e-01, -9.999987483024597168e-01, -9.999992251396179199e-01, 9.999991059303283691e-01, -9.999971389770507812e-01, -9.999993443489074707e-01, 9.999980926513671875e-01, -9.999983906745910645e-01, 9.999990463256835938e-01, 9.999992847442626953e-01, -9.999987483024597168e-01, -9.999988079071044922e-01, -9.999889731407165527e-01, -9.999980330467224121e-01, -9.999982714653015137e-01, 9.999991059303283691e-01, -9.999954700469970703e-01, 9.999994039535522461e-01, 9.999992251396179199e-01, -9.999929666519165039e-01, -9.999989271163940430e-01, -9.999989271163940430e-01
-9.999920725822448730e-01, 9.999935626983642578e-01, 9.999539852142333984e-01, -9.999917149543762207e-01, -9.999948740005493164e-01, 9.999940395355224609e-01, -9.999805688858032227e-01, -9.999953508377075195e-01, 9.999879002571105957e-01, -9.999891519546508789e-01, 9.999932646751403809e-01, 9.999948143959045410e-01, -9.999912381172180176e-01, -9.999925494194030762e-01, -9.999240636825561523e-01, -9.999869465827941895e-01, -9.999883770942687988e-01, 9.999935626983642578e-01, -9.999684095382690430e-01, 9.999955892562866211e-01, 9.999950528144836426e-01, -9.999507069587707520e-01, -9.999926686286926270e-01, -9.999927282333374023e-01
-9.999975562095642090e-01, 9.999980330467224121e-01, 9.999862313270568848e-01, -9.999975562095642090e-01, -9.999984502792358398e-01, 9.999980926513671875e-01, -9.999942183494567871e-01, -9.999986290931701660e-01, 9.999963045120239258e-01, -9.999967217445373535e-01, 9.999979734420776367e-01, 9.999985098838806152e-01, -9.999973773956298828e-01, -9.999977350234985352e-01, -9.999772906303405762e-01, -9.999961256980895996e-01, -9.999965429306030273e-01, 9.999981522560119629e-01, -9.999905824661254883e-01, 9.999986290931701660e-01, 9.999985694885253906e-01, -9.999852776527404785e-01, -9.999978542327880859e-01, -9.999977946281433105e-01
-9.999981522560119629e-01, 9.999984502792358398e-01, 9.999894499778747559e-01, -9.999981522560119629e-01, -9.999988079071044922e-01, 9.999986290931701660e-01, -9.999955892562866211e-01, -9.999989271163940430e-01, 9.999971985816955566e-01, -9.999973773956298828e-01, 9.999983906745910645e-01, 9.999988079071044922e-01, -9.999979734420776367e-01, -9.999982714653015137e-01, -9.999825358390808105e-01, -9.999969005584716797e-01, -9.999973773956298828e-01, 9.999985098838806152e-01, -9.999927878379821777e-01, 9.999989867210388184e-01, 9.999988675117492676e-01, -9.999887347221374512e-01, -9.999982714653015137e-01, -9.999983906745910645e-01
-9.999965429306030273e-01, 9.999972581863403320e-01, 9.999805092811584473e-01, -9.999964237213134766e-01, -9.999977946281433105e-01, 9.999973773956298828e-01, -9.999917149543762207e-01, -9.999979734420776367e-01, 9.999948143959045410e-01, -9.999953508377075195e-01, 9.999970793724060059e-01, 9.999977350234985352e-01, -9.999963045120239258e-01, -9.999967813491821289e-01, -9.999678134918212891e-01, -9.999943971633911133e-01, -9.999951124191284180e-01, 9.999973177909851074e-01, -9.999865889549255371e-01, 9.999980926513671875e-01, 9.999978542327880859e-01, -9.999791979789733887e-01, -9.999968409538269043e-01, -9.999968409538269043e-01
9.998725652694702148e-01, -9.998958110809326172e-01, -9.992666840553283691e-01, 9.998673796653747559e-01, 9.999182224273681641e-01, -9.999065399169921875e-01, 9.996889829635620117e-01, 9.999254941940307617e-01, -9.998074173927307129e-01, 9.998279213905334473e-01, -9.998922348022460938e-01, -9.999170303344726562e-01, 9.998597502708435059e-01, 9.998810887336730957e-01, 9.987924098968505859e-01, 9.997903704643249512e-01, 9.998152256011962891e-01, -9.998975396156311035e-01, 9.994950890541076660e-01, -9.999293684959411621e-01, -9.999210238456726074e-01, 9.992152452468872070e-01, 9.998835325241088867e-01, 9.998825788497924805e-01
9.999976754188537598e-01, -9.999982118606567383e-01, -9.999867677688598633e-01, 9.999975562095642090e-01, 9.999985098838806152e-01, -9.999982714653015137e-01, 9.999943375587463379e-01, 9.999986290931701660e-01, -9.999964237213134766e-01, 9.999967217445373535e-01, -9.999980330467224121e-01, -9.999985694885253906e-01, 9.999974370002746582e-01, 9.999977350234985352e-01, 9.999780058860778809e-01, 9.999961256980895996e-01, 9.999966025352478027e-01, -9.999982118606567383e-01, 9.999908804893493652e-01, -9.999986886978149414e-01, -9.999985694885253906e-01, 9.999858140945434570e-01, 9.999978542327880859e-01, 9.999979138374328613e-01
9.999983906745910645e-01, -9.999987483024597168e-01, -9.999908804893493652e-01, 9.999983906745910645e-01, 9.999989867210388184e-01, -9.999987483024597168e-01, 9.999960660934448242e-01, 9.999991059303283691e-01, -9.999975562095642090e-01, 9.999977350234985352e-01, -9.999986886978149414e-01, -9.999989867210388184e-01, 9.999983310699462891e-01, 9.999983906745910645e-01, 9.999849200248718262e-01, 9.999973177909851074e-01, 9.999977350234985352e-01, -9.999988079071044922e-01, 9.999938011169433594e-01, -9.999991655349731445e-01, -9.999990463256835938e-01, 9.999902844429016113e-01, 9.999985098838806152e-01, 9.999986290931701660e-01
-9.999981522560119629e-01, 9.999985694885253906e-01, 9.999895095825195312e-01, -9.999980926513671875e-01, -9.999988079071044922e-01, 9.999985694885253906e-01, -9.999956488609313965e-01, -9.999989271163940430e-01, 9.999971985816955566e-01, -9.999974370002746582e-01, 9.999984502792358398e-01, 9.999988079071044922e-01, -9.999980330467224121e-01, -9.999982714653015137e-01, -9.999828338623046875e-01, -9.999969601631164551e-01, -9.999973773956298828e-01, 9.999986290931701660e-01, -9.999929070472717285e-01, 9.999990463256835938e-01, 9.999988675117492676e-01, -9.999889731407165527e-01, -9.999983310699462891e-01, -9.999982714653015137e-01
... 67 more rows
